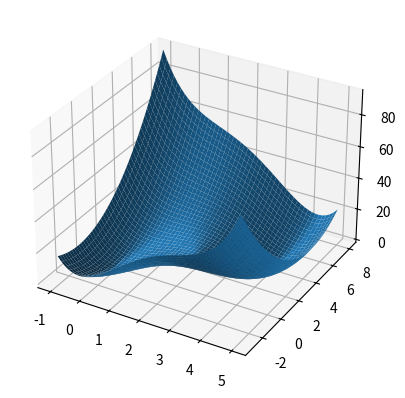
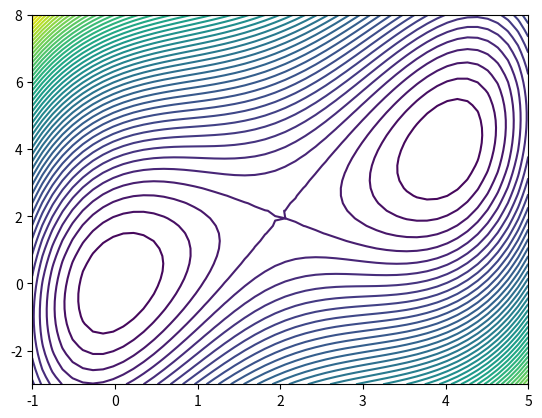
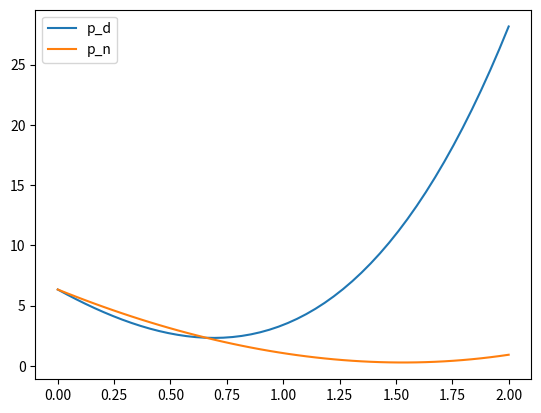
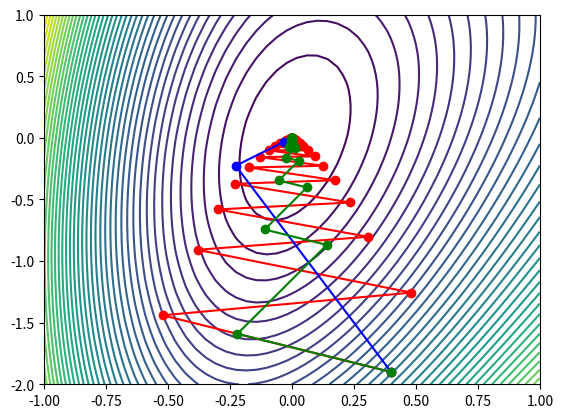

These charts were generated, in order, by the following Python code:
# -*- coding: utf-8 -*-
"""
Created on Sat Mar 12 14:12:41 2022

@author: Manuel García Plaza
"""

import numpy as np
import matplotlib.pyplot as plt
from mpl_toolkits import mplot3d
from scipy.optimize import minimize


#ejercicio 1

#Los puntos críticos de f son (0,0), (2,2) y (4,4)

f = lambda x: 9*x[0]**2 - 2*x[0]*x[1] + x[1]**2 - 4*x[0]**3 + 1/2*x[0]**4

g = lambda x: np.array([18*x[0] - 2*x[1] - 12*x[0]**2 + 2*x[0]**3, -2*x[0] + 2*x[1]])

H = lambda x: np.array([[18-24*x[0]+6*x[0]**2, -2], [-2, 2]])

O = np.array([0, 0])
autoval = np.linalg.eigvals(H(O))
print(autoval)
M = autoval[0]
m = autoval[1]

#como los dos autovalores son positivos, la matriz es DP por tanto se verifica la condición suficiente de ser mínimo


#ejercicio 2

[X, Y] = np.meshgrid(np.linspace(-1, 5), np.linspace(-3, 8))
Z = f([X, Y])

fig1 = plt.figure()
ejes = plt.axes(projection='3d')
ejes.plot_surface(X, Y, Z)
plt.show()


#ejercicio 3

fig2 = plt.figure()
plt.contour(X, Y, Z, 50)
plt.show()


#ejercicio 4

alpha = 2/(m + M)
x0 = np.array([0.4, -1.9])


def met_grad(grad, semilla, paso, it):
    lista = [semilla]
    for i in range(it):
        lista.append(lista[i] - paso*grad(lista[i]))

    return lista


x_k_descensorapido = met_grad(g, x0, alpha, 40)
print(f(x_k_descensorapido[40]))


#ejercicio 5


def met_newtonpuro(grad, B, semilla, it):
    lista = [semilla]
    for i in range(it):
        p = np.linalg.solve(B(lista[i]), grad(lista[i]))
        lista.append(lista[i] - p)

    return lista


x_k_newtonpuro = met_newtonpuro(g, H, x0, 5)
print(f(x_k_newtonpuro[5]))

#esto converge mucho más rápido que el anterior


#ejercicio 6


def met_busqueda(f, grad, semilla, it):
    lista = [semilla]
    for i in range(it):
        phi = lambda alpha: f(lista[i] - alpha*grad(lista[i]))
        alpha = minimize(phi, 1)
        lista.append(lista[i] - alpha.x*grad(lista[i]))

    return lista


x_k_busqlienal = met_busqueda(f, g, x0, 40)
print(f(x_k_busqlienal[40]))

#peor que newton y parecido al primero


#ejercicio 7

p_d = - g(x0)/np.linalg.norm(g(x0))
inv = np.linalg.inv(H(x0))
p_n = - np.dot(inv, g(x0))/np.linalg.norm(np.dot(inv, g(x0)))

phi_d = lambda a: f(x0+a*p_d)
phi_n = lambda a: f(x0+a*p_n)

I = np.linspace(0, 2)

fig3 = plt.figure()
plt.plot(I, f([x0[0] + I*p_d[0], x0[1] + I*p_d[1]]))
plt.plot(I, f([x0[0] + I*p_n[0], x0[1] + I*p_n[1]]))
plt.legend(['p_d', 'p_n'])
plt.show()

#viendo todo el intervalo es preferible p_n porque alcanza el menor valor peroen pasos pequeños es mejor p_d


#ejercicio 8 (opcional)

[X2, Y2] = np.meshgrid(np.linspace(-1, 1), np.linspace(-2, 1))
Z2 = f([X2, Y2])

x1 = []
y1 = []
x2 = []
y2 = []
x3 = []
y3 = []

fig4 = plt.figure()
plt.contour(X2, Y2, Z2, 50)

for i in range(len(x_k_descensorapido)):
    x1.append(x_k_descensorapido[i][0])
    y1.append(x_k_descensorapido[i][1])
    plt.plot(x1[i], y1[i], 'ro')
plt.plot(x1, y1, 'red')

for i in range(len(x_k_newtonpuro)):
    x2.append(x_k_newtonpuro[i][0])
    y2.append(x_k_newtonpuro[i][1])
    plt.plot(x2[i], y2[i], 'bo')
plt.plot(x2, y2, 'blue')

for i in range(len(x_k_busqlienal)):
    x3.append(x_k_busqlienal[i][0])
    y3.append(x_k_busqlienal[i][1])
    plt.plot(x3[i], y3[i], 'go')
plt.plot(x3, y3, 'green')
plt.show()

u = np.diff(x3)
v = np.diff(y3)

es_ortogonal = True

for i in range(1, len(u)):
    pe = np.dot([u[i-1], v[i-1]], [u[i], v[i]])
    if pe > 10**-6:
        es_ortogonal = False
        break

if es_ortogonal:
    print('Todos los segmentos son ortogonales. ')

